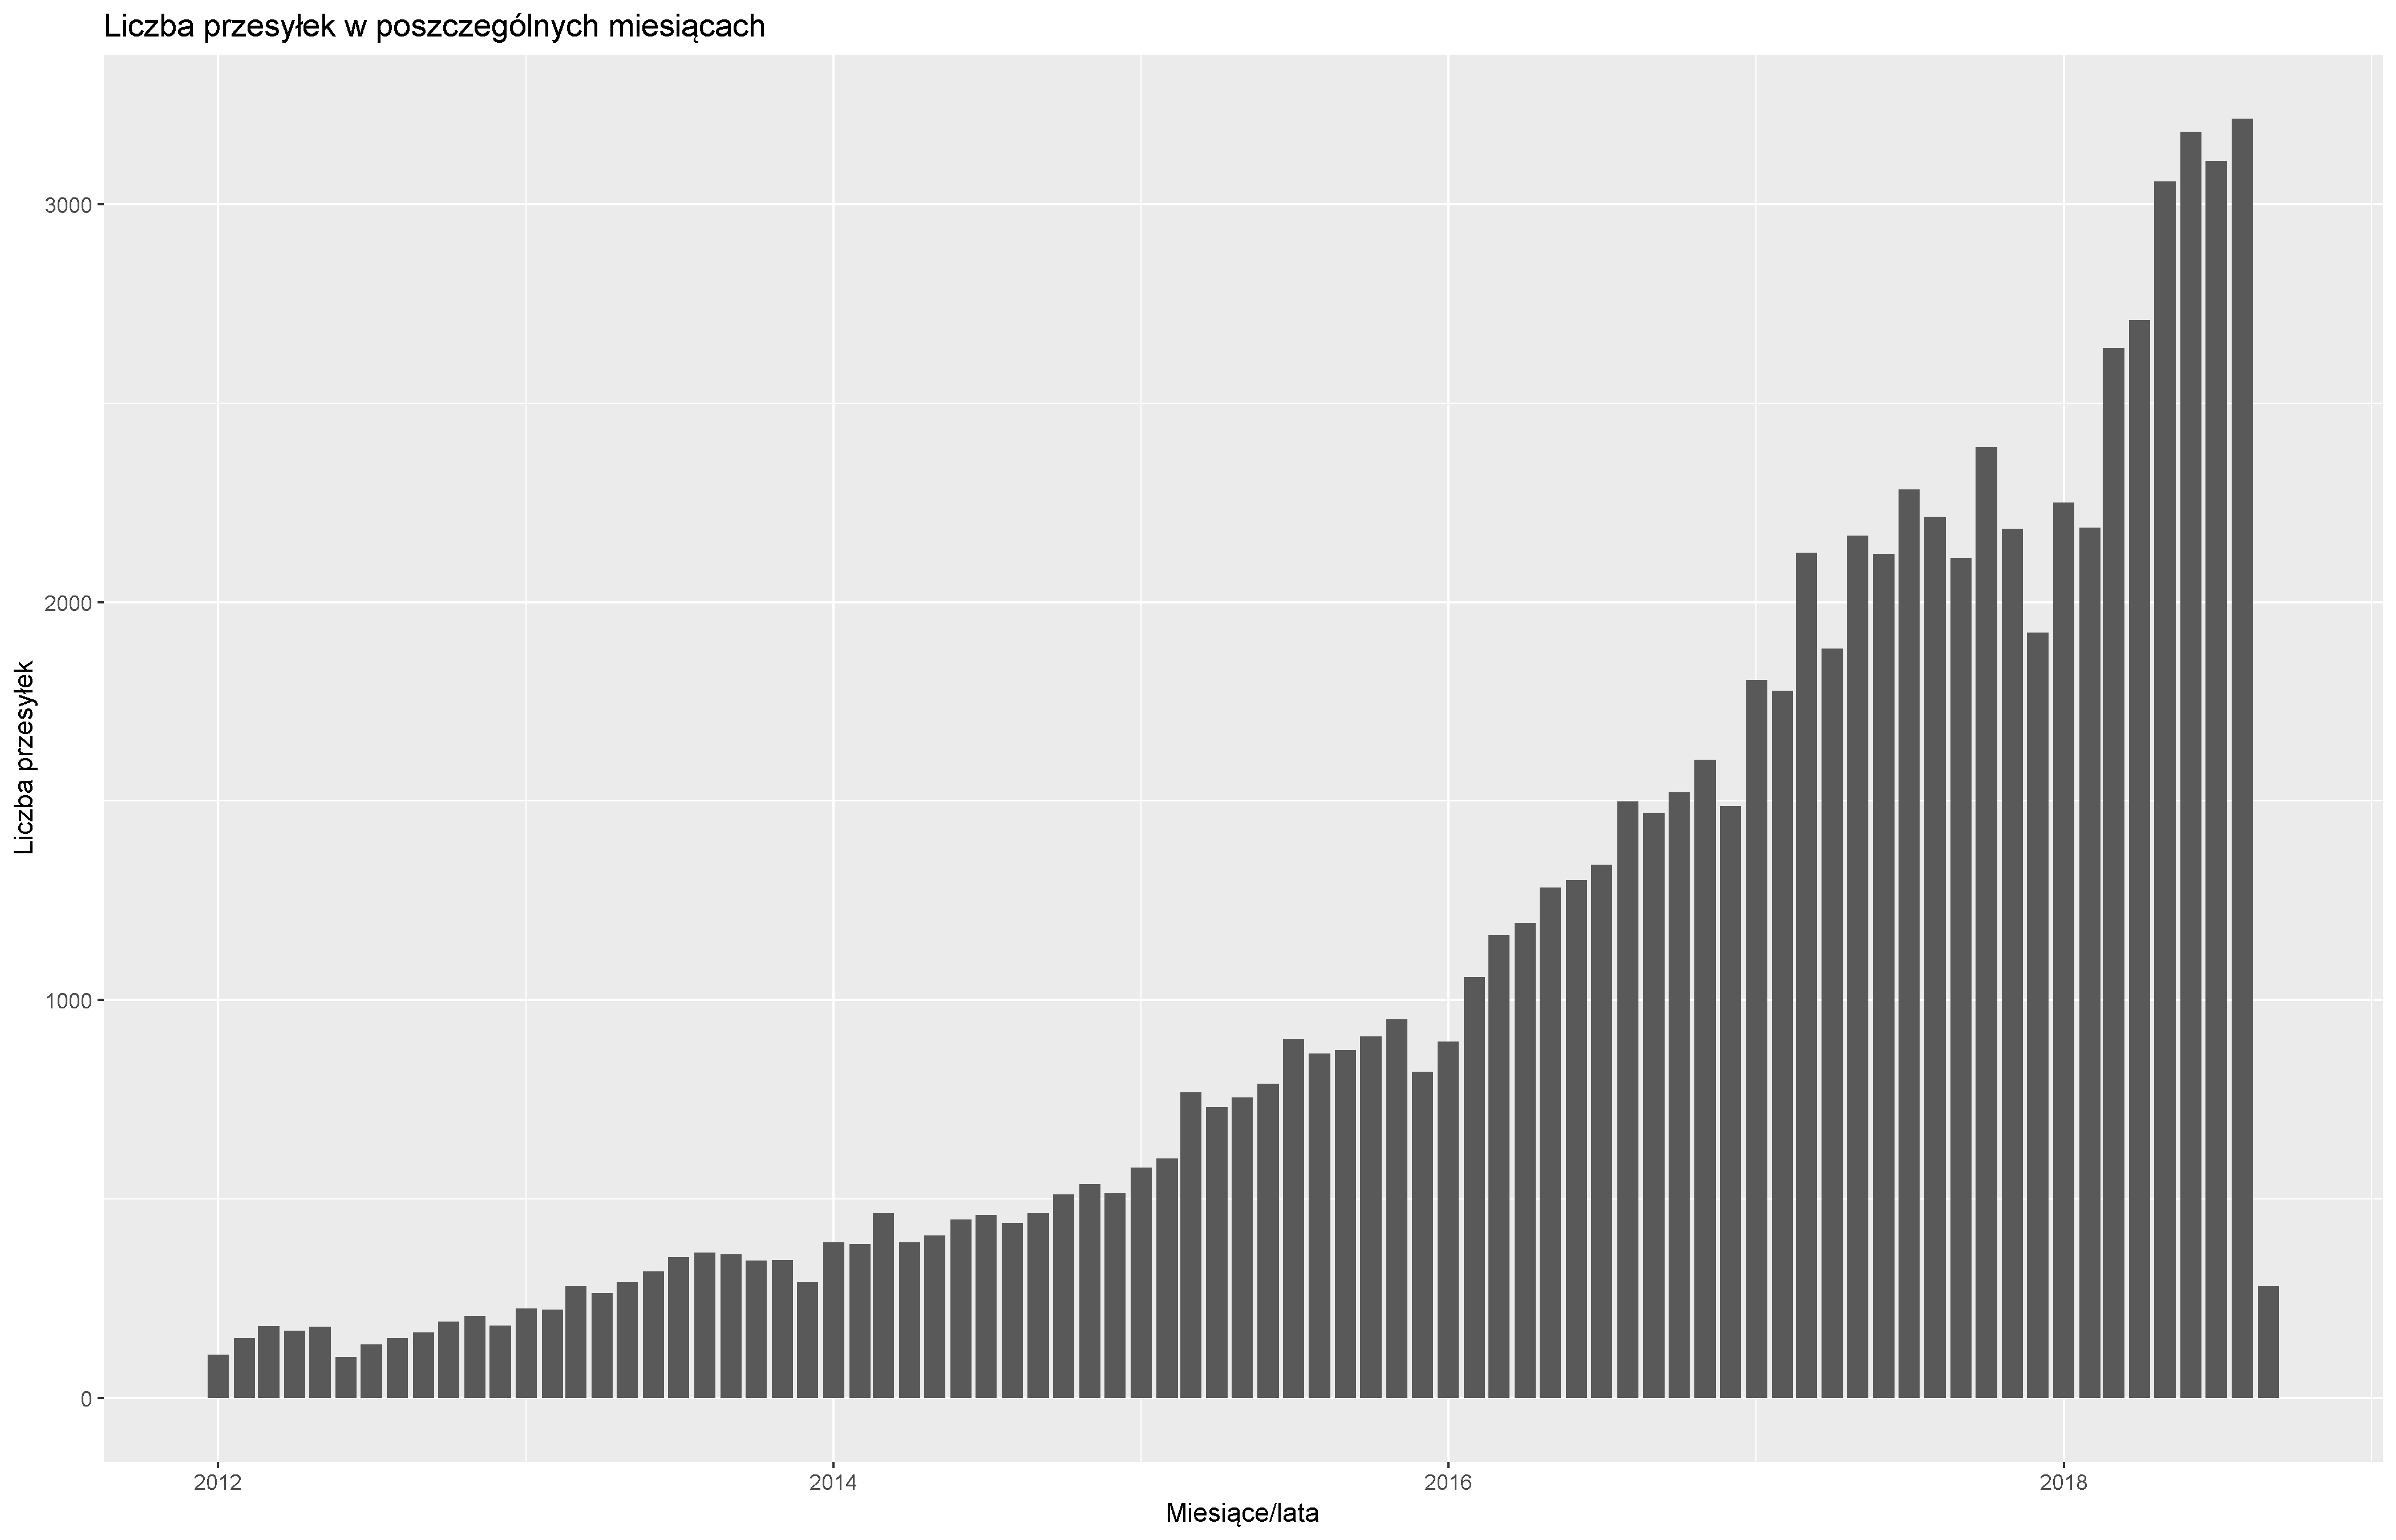

Values plotted in this chart, from the file beside it:
; Month; n
1; 2012-01-01; 109
2; 2012-02-01; 150
3; 2012-03-01; 180
4; 2012-04-01; 168
5; 2012-05-01; 179
6; 2012-06-01; 103
7; 2012-07-01; 134
8; 2012-08-01; 150
9; 2012-09-01; 165
10; 2012-10-01; 192
11; 2012-11-01; 206
12; 2012-12-01; 182
13; 2013-01-01; 225
14; 2013-02-01; 222
15; 2013-03-01; 281
16; 2013-04-01; 263
17; 2013-05-01; 291
18; 2013-06-01; 318
19; 2013-07-01; 354
20; 2013-08-01; 365
21; 2013-09-01; 361
22; 2013-10-01; 345
23; 2013-11-01; 347
24; 2013-12-01; 290
25; 2014-01-01; 391
26; 2014-02-01; 387
27; 2014-03-01; 464
28; 2014-04-01; 391
29; 2014-05-01; 408
30; 2014-06-01; 448
31; 2014-07-01; 459
32; 2014-08-01; 439
33; 2014-09-01; 464
34; 2014-10-01; 511
35; 2014-11-01; 537
36; 2014-12-01; 514
37; 2015-01-01; 579
38; 2015-02-01; 602
39; 2015-03-01; 768
40; 2015-04-01; 731
41; 2015-05-01; 755
42; 2015-06-01; 790
43; 2015-07-01; 901
44; 2015-08-01; 866
45; 2015-09-01; 874
46; 2015-10-01; 909
47; 2015-11-01; 952
48; 2015-12-01; 819
49; 2016-01-01; 896
50; 2016-02-01; 1058
51; 2016-03-01; 1164
52; 2016-04-01; 1194
53; 2016-05-01; 1282
54; 2016-06-01; 1301
55; 2016-07-01; 1340
56; 2016-08-01; 1499
57; 2016-09-01; 1471
58; 2016-10-01; 1522
59; 2016-11-01; 1604
60; 2016-12-01; 1487
... 21 more rows
